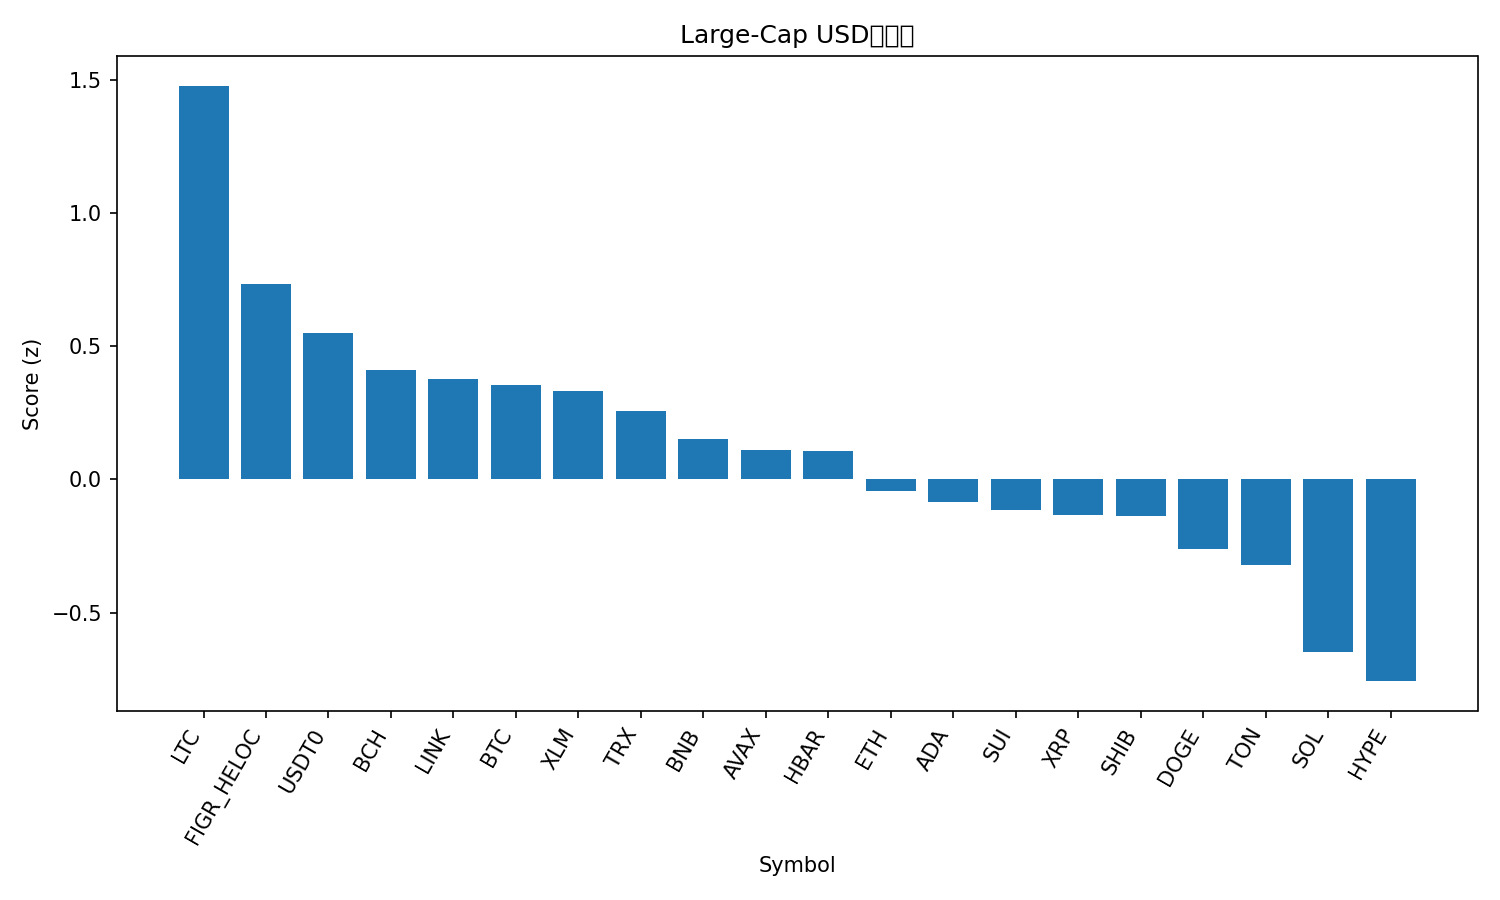

Data behind this chart, as committed beside it:
rank, name, symbol, price, pct_1h, pct_24h, pct_7d, pct_1h_vs_btc, pct_24h_vs_btc, pct_7d_vs_btc, market_cap_rank, market_cap, volume_usd, score
1, Litecoin, LTC, 128.1, -0.3243, 8.921, 9.68, 0.0123, 9.471, 8.634, 25, 9762754408, 1926589570, 1.479
2, Figure Heloc, FIGR_HELOC, 1.03, 0.0, 1.259, 2.19, 0.3366, 1.809, 1.145, 17, 13341661233, 121889221, 0.7349
3, USDT0, USDT0, 1.0, -0.00276, 0.02097, -0.03171, 0.3338, 0.5709, -1.077, 34, 6690997852, 646248103, 0.5505
4, Bitcoin Cash, BCH, 587, -0.3577, 1.64, -2.127, -0.02106, 2.19, -3.172, 22, 11699959453, 292854836, 0.4121
5, Chainlink, LINK, 22.35, -0.4648, 1.501, -0.3396, -0.1282, 2.051, -1.385, 15, 15153770458, 956617070, 0.3782
6, Bitcoin, BTC, 121162, -0.3366, -0.5499, 1.045, 0.0, 0.0, 0.0, 1, 2418399127770, 72762162262, 0.3565
7, Stellar, XLM, 0.3809, -0.2027, 0.5633, -4.885, 0.1339, 1.113, -5.931, 19, 12212722436, 235655656, 0.3329
8, TRON, TRX, 0.3353, -0.1992, -0.9478, -2.447, 0.1374, -0.3979, -3.493, 10, 31757359146, 738678000, 0.2571
9, BNB, BNB, 1266, -0.7071, -3.83, 15.59, -0.3705, -3.28, 14.54, 4, 176563999048, 5790120834, 0.151
10, Avalanche, AVAX, 28.32, -0.362, -0.1166, -6.624, -0.02536, 0.4333, -7.669, 20, 12067286640, 670978055, 0.112
11, Hedera, HBAR, 0.2134, -0.4644, 0.1645, -5.292, -0.1278, 0.7144, -6.337, 26, 9045370987, 298510497, 0.1079
12, Ethereum, ETH, 4327, -0.5085, -2.187, -3.194, -0.1719, -1.637, -4.239, 2, 522396428102, 41415726327, -0.04415
13, Cardano, ADA, 0.8119, -0.6458, -0.4743, -5.711, -0.3092, 0.07563, -6.757, 11, 29730539212, 1416220620, -0.08579
14, Sui, SUI, 3.43, -0.7842, -0.2573, -4.241, -0.4476, 0.2926, -5.287, 18, 12438217643, 1007467598, -0.1163
15, XRP, XRP, 2.8, -0.6424, -0.622, -7.232, -0.3058, -0.07213, -8.278, 5, 167911983051, 5116872711, -0.1353
16, Shiba Inu, SHIB, 1.199e-05, -0.7243, -0.9414, -3.984, -0.3877, -0.3915, -5.03, 32, 7063206020, 177558738, -0.137
17, Dogecoin, DOGE, 0.2478, -1.113, 0.3511, -3.759, -0.7767, 0.901, -4.804, 8, 37490195536, 3076196339, -0.2602
18, Toncoin, TON, 2.69, -0.8941, -1.691, -3.906, -0.5575, -1.141, -4.952, 33, 6791440920, 147383966, -0.3214
19, Solana, SOL, 218.6, -1.17, -2.795, -5.493, -0.8329, -2.245, -6.538, 6, 119337386088, 7421861837, -0.6471
20, Hyperliquid, HYPE, 43.6, -0.8812, -3.664, -12.9, -0.5446, -3.114, -13.95, 21, 11815427534, 481805631, -0.7576
21, Mantle, MNT, 2.28, -2.931, -15.41, 17.11, -2.595, -14.86, 16.06, 31, 7418133315, 554779880, -2.429
